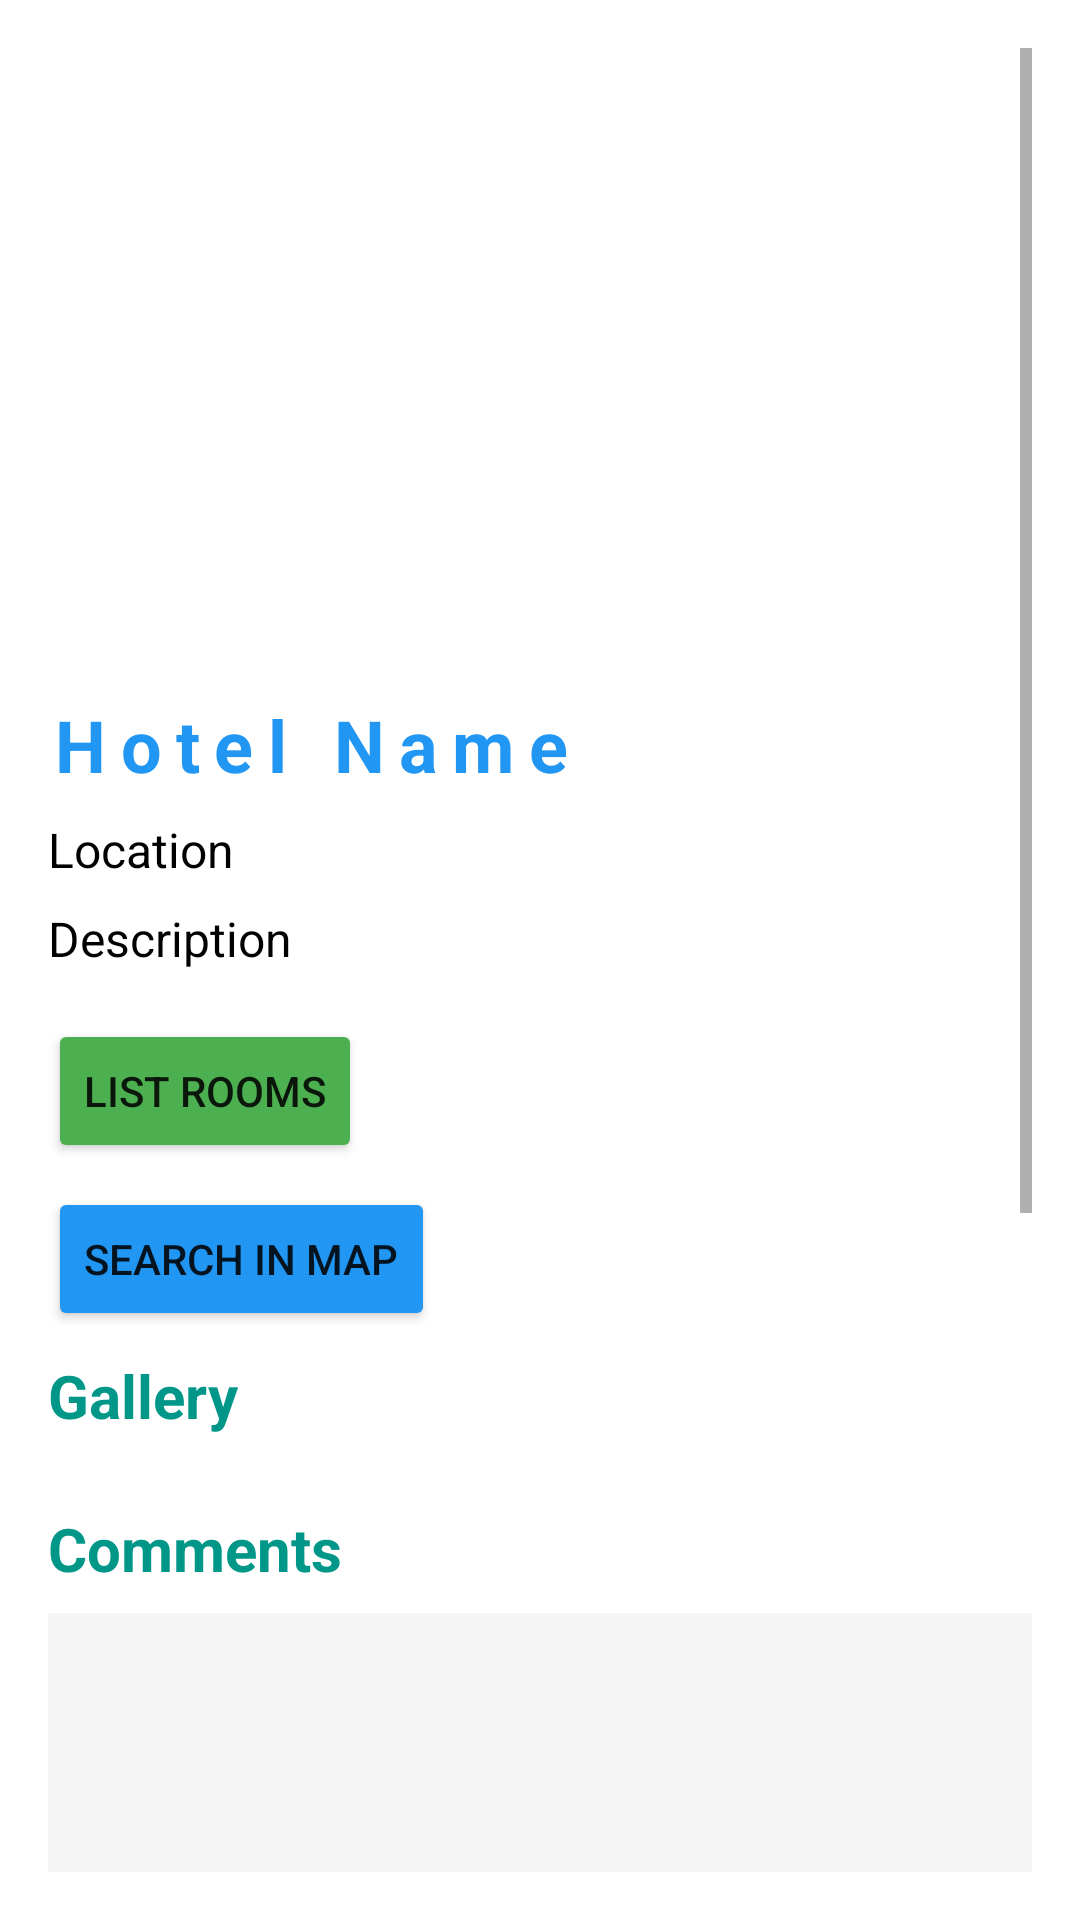

Layout XML and referenced resources for this Android screen:
<!-- AndroidManifest.xml: application theme Theme.MaterialComponents.DayNight.NoActionBar -->
<!-- res/layout/activity_hotel_detail.xml -->
<?xml version="1.0" encoding="utf-8"?>
<ScrollView xmlns:android="http://schemas.android.com/apk/res/android"
    android:layout_width="match_parent"
    android:layout_height="match_parent"
    android:background="@color/white"
    android:padding="16dp">

    <LinearLayout
        android:layout_width="match_parent"
        android:layout_height="wrap_content"
        android:orientation="vertical">

        
        <ImageView
            android:id="@+id/imgHotelMain"
            android:layout_width="match_parent"
            android:layout_height="200dp"
            android:scaleType="centerCrop"
            android:layout_marginBottom="16dp"
             />

        
        <TextView
            android:id="@+id/tvHotelName"
            android:layout_width="match_parent"
            android:layout_height="wrap_content"
            android:text="Hotel Name"
            android:textSize="24sp"
            android:textStyle="bold"
            android:letterSpacing="0.2"
            android:textColor="@color/blue"
            android:paddingBottom="8dp" />

        
        <TextView
            android:id="@+id/tvHotelLocation"
            android:layout_width="match_parent"
            android:layout_height="wrap_content"
            android:text="Location"
            android:textColor="@color/black"
            android:textSize="16sp"
            android:paddingBottom="8dp" />

        
        <TextView
            android:id="@+id/tvHotelDescription"
            android:layout_width="match_parent"
            android:layout_height="wrap_content"
            android:textColor="@color/black"
            android:text="Description"
            android:textSize="16sp"
            android:paddingBottom="16dp" />
        <Button
            android:id="@+id/btnListRooms"
            android:backgroundTint="@color/green"
            android:layout_width="wrap_content"
            android:layout_gravity="left"
            android:layout_height="wrap_content"
            android:text="List rooms"
            android:layout_marginBottom="8dp" />
        <Button
            android:id="@+id/btnDirections"
            android:backgroundTint="@color/blue"
            android:layout_width="wrap_content"
            android:layout_gravity="left"
            android:layout_height="wrap_content"
            android:text="Search in map"
            android:layout_marginBottom="8dp" />
        
        <TextView
            android:layout_width="match_parent"
            android:layout_height="wrap_content"
            android:text="Gallery"
            android:textSize="20sp"
            android:textColor="@color/lavender"
            android:textStyle="bold"
            android:paddingBottom="8dp" />

        <HorizontalScrollView
            android:layout_width="match_parent"
            android:layout_height="wrap_content"
            android:paddingBottom="16dp">

            <LinearLayout
                android:id="@+id/layoutHotelImages"
                android:layout_width="wrap_content"
                android:layout_height="wrap_content"
                android:orientation="horizontal">
                
            </LinearLayout>
        </HorizontalScrollView>

        
        <TextView
            android:layout_width="match_parent"
            android:layout_height="wrap_content"
            android:text="Comments"
            android:textSize="20sp"
            android:textColor="@color/lavender"
            android:textStyle="bold"
            android:paddingBottom="8dp" />

        <ListView
            android:id="@+id/listComments"
            android:layout_width="match_parent"
            android:layout_height="200dp"
            android:nestedScrollingEnabled="true"
            android:background="@color/background_light"
            android:layout_marginBottom="16dp" />
        


        
        <RatingBar
            android:id="@+id/ratingBar"
            android:layout_width="wrap_content"
            android:layout_height="wrap_content"
            android:numStars="5"
            android:stepSize="1"
            android:rating="3"
            android:isIndicator="false"
            android:background="@color/background_light"
            android:layout_gravity="center" />
        <EditText
            android:id="@+id/etNewComment"
            android:layout_width="match_parent"
            android:layout_height="wrap_content"
            android:hint="Enter your comment..."
            android:padding="12dp"
            android:layout_marginTop="15dp"
            android:background="@color/background_light"
            android:layout_marginBottom="8dp"
            android:textColor="@color/black"
            android:textColorHint="@color/black"
            android:gravity="top" />
        

        <Button
            android:id="@+id/btnChooseImages"
            android:backgroundTint="@color/green"
            android:layout_width="wrap_content"
            android:layout_gravity="center"
            android:layout_height="wrap_content"
            android:text="Choose Images"
            android:layout_marginBottom="8dp" />

        
        <HorizontalScrollView
            android:layout_width="match_parent"
            android:layout_height="wrap_content"
            android:layout_marginBottom="16dp">
            <LinearLayout
                android:id="@+id/layoutSelectedImages"
                android:layout_width="wrap_content"
                android:layout_height="wrap_content"
                android:orientation="horizontal" />
        </HorizontalScrollView>

        <Button
            android:id="@+id/btnSubmitComment"
            android:layout_width="match_parent"
            android:layout_height="wrap_content"
            android:text="Submit Comment"
            android:textColor="@android:color/white"
            android:backgroundTint="@color/teal_700"
            android:padding="12dp" />

    </LinearLayout>
</ScrollView>
<!-- resources referenced by this layout -->
<resources>
  <color name="background_light">#F5F5F5</color>
  <color name="black">#FF000000</color>
  <color name="blue">#2196F3</color>
  <color name="green">#4CAF50</color>
  <color name="lavender">#009688</color>
  <color name="teal_700">#FF018786</color>
  <color name="white">#FFFFFFFF</color>
</resources>
